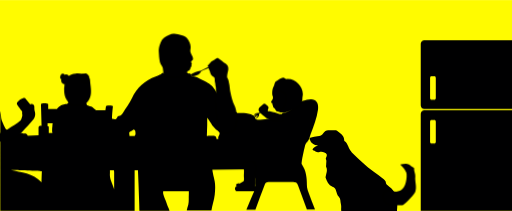
t = 0.00 s
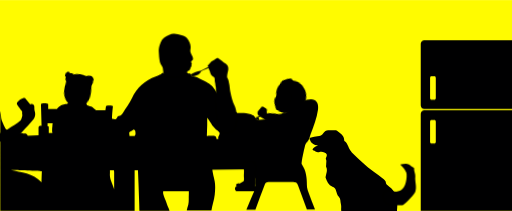
t = 1.50 s
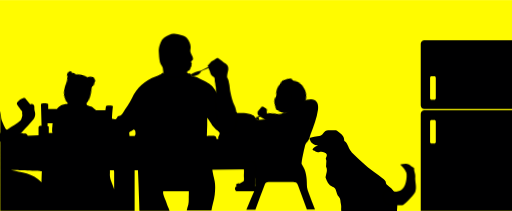
t = 3.00 s
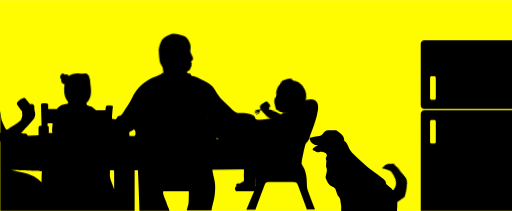
t = 5.25 s
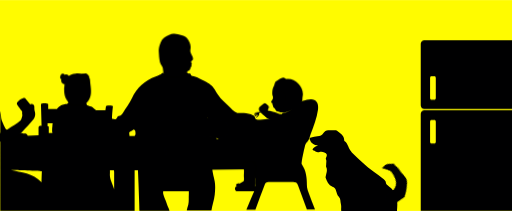
t = 6.75 s
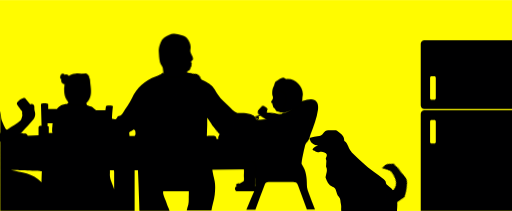
t = 8.25 s

The animated SVG that drew these frames (rendered in a browser with its animation timeline set to each time). Animation: 9 CSS @keyframes rules; frames cover the first 8.25 s, repeats indefinitely.

<?xml version="1.0" encoding="utf-8"?>
<!-- Generator: Adobe Illustrator 27.0.0, SVG Export Plug-In . SVG Version: 6.00 Build 0)  -->
<svg version="1.1" xmlns="http://www.w3.org/2000/svg" xmlns:xlink="http://www.w3.org/1999/xlink" x="0px" y="0px"
	 viewBox="0 0 170 70" style="enable-background:new 0 0 170 70;" xml:space="preserve">
<style type="text/css">
	.st2{fill:#FFFB00;}
	.st3{fill:#000001;}
	#dogtail {
		transform-origin: 130px 67px;
		animation: dogtail 0.5s infinite;
		animation-timing-function: ease-in-out;
	}
	@keyframes dogtail {
		0% { transform: translateY(-2px) rotate(0) scale(100%);}
		50% {transform: translateY(-2px) rotate(-35deg) scale(90%);}
		100% { transform: translateY(-2px) rotate(0) scale(100%);}
	}
	#momhand {
		transform-origin: left bottom;
		animation: momhand 20s infinite;
	}
	@keyframes momhand {
		0% { transform: translate(0, 0) rotate(0);}
		85% { transform: translate(0, 0) rotate(0);}
		90% {transform: translate(1px, -3px) rotate(-15deg);}
		95% {transform: translate(1px, -3px) rotate(-15deg);}
		100% { transform: translate(0, 0) rotate(0);}
	}
	#fahand {
		transform-origin: 75px 40px;
		animation: fahand 12s infinite;
	}
	@keyframes fahand {
		0% { transform: translate(0, 0) rotate(0);}
		35% { transform: translate(0, 0) rotate(0);}
		45% {transform: translate(-3px, 3px) rotate(-80deg);}
		65% {transform: translate(-3px, 3px) rotate(-80deg);}
		75% { transform: translate(0, 0) rotate(0);}
		80% { transform: translate(-1px, -1px) rotate(-5deg);}
		90% { transform: translate(-1px, -1px) rotate(-5deg);}
		95% { transform: translate(0, 0) rotate(0);}
		100% { transform: translate(0, 0) rotate(0);}
	}
	#fahead {
		transform-origin: 57px 24px;
		animation: fahead 12s infinite;
	}
	@keyframes fahead {
		0% { transform: translate(0, 0) rotate(0);}
		75% { transform: translate(0, 0) rotate(0);}
		80% { transform: translate(0, 1px) rotate(5deg);}
		90% { transform: translate(0, 1px) rotate(5deg);}
		95% { transform: translate(0, 0) rotate(0);}
		100% { transform: translate(0, 0) rotate(0);}
	}
	#girhead {
		transform-origin: 25px 34px;
		animation: girhead 10s infinite;
	}
	@keyframes girhead {
		0% { transform: translate(0, 0) rotate(0);}
		35% { transform: translate(-1px, 0) rotate(15deg);}
		55% {transform: translate(0, 0) rotate(0);}
	}
	#girlhair {
		transform-origin: 25px 34px;
		animation: girlhair 10s infinite;
	}
	@keyframes girlhair {
		0% { transform: translate(0, 0) rotate(0);}
		35% { transform: translate(0, 0) rotate(15deg);}
		55% {transform: translate(0, 0) rotate(0);}
	}
	#boyface {
		transform-origin: 96px 36px;
		animation: boyface 14s infinite;
	}
	@keyframes boyface {
		0% { transform: translate(0, 0);}
		10% { transform: translate(1px, 0.5px) rotate(14deg);}
		40% { transform: translate(1px, 0.5px) rotate(14deg);}
		50% { transform: translate(0, 0);}
	}
	#boyhead {
		transform-origin: 96px 36px;
		animation: boyhead 14s infinite;
	}
	@keyframes boyhead {
		0% { transform: translate(0, 0) rotate(0);}
		10% { transform: translate(0, 0.5px) rotate(14deg);}
		40% { transform: translate(0, 0.5px) rotate(14deg);}
		50% { transform: translate(0, 0) rotate(0);}
	}
	#boyhand {
		transform-origin: 93px 39px;
		animation: boyhand 5s infinite;
	}
	@keyframes boyhand {
		0% { transform: translate(0, 0) rotate(0);}
		15% { transform: translate(0, 0) rotate(15deg);}
		30% {transform: translate(0, 0) rotate(-10deg);}
		40% { transform: translate(0, 0) rotate(5deg);}
		60% {transform: translate(0, 0) rotate(-10deg);}
		85% {transform: translate(0, 0) rotate(0);}
	}
</style>
<g id="bg">
	<rect class="st2" width="170" height="70"/>
</g>
<g id="objects">
	<g>
		<g>
			<path class="st3" id="dog" d="M131.8,70h-18.5c-0.1-0.7,0.1-1.5-0.1-2.2c-0.2-0.9-0.1-2-0.7-2.5c-1.1-1.1-0.5-2.7-2.1-3.3c-1.3-0.6-1.9-1.8-2.3-3.1
				c0.1-1.2,0.8-2.3,0.2-3.5c-0.1-0.2,0-0.5,0-0.8c0-0.6,0.2-1.2-0.1-1.8c-0.1-0.2,0.1-0.6,0.2-0.8c0.3-0.8,0.1-1-0.7-1.4
				c-0.6-0.3-1.2-0.3-1.8-0.1c-0.4,0.1-0.8,0-1.1-0.2c-0.1-0.1-0.3-0.3-0.5-0.3c-0.6-0.2-0.7-0.4-0.2-0.9c0.4-0.4,0.9-0.5,1.5-0.8
				c-1.3-0.2-2.3-0.6-2.7-1.9c-0.2-0.5-0.1-0.7,0.4-0.8c0.7-0.2,1.4-0.3,2.1-0.4c0.9,0,1.5-0.4,2-1.1c0.4-0.6,1-1,1.8-0.9
				c0.6,0.1,1.3,0,2,0c0.2,0,0.5,0,0.6,0.1c1.1,0.9,2.5,1.5,2.5,3.3c0,0.1,0.1,0.3,0.2,0.3c1.1,0.9,1.2,2.4,2.1,3.4
				c0.1,0.2,0.2,0.4,0.4,0.5c2.3,2.2,4.5,4.4,7.1,6.2c1,0.7,2,1.4,3,2.2c0.4,0.3,1,0.8,1,1.2c0,0.6,0.2,0.7,0.5,1
				c0.4,0.4,0.9,0.7,1.3,1.1c0.7,0.7,1.2,1.6,1.6,2.5l0.1,0.3C132.1,67.3,131.9,68.6,131.8,70z"/>
			<path class="st3" id="dogtail" d="M129.2,70c-0.7-0.2-1.4-0.8-1.7-1.5c-0.3-0.7-0.4-1.5,0-2.2c0.1-0.3,0.3-0.5,0.6-0.7c0.3-0.1,0.6-0.1,0.9-0.1
				c0.9,0,1.8,0,2.7,0.1c0.1,0,0.4-0.1,0.5-0.1c1.1-0.3,1.9-1.1,2.3-2.2c0.4-1.1,0.6-2.4,0.5-3.6c0-0.2-0.1-0.3-0.1-0.5
				c-0.5-1-1.1-1.7-2-2.6c1.1-0.2,2.1-0.5,2.9,0c0.5,0.3,1,0.8,1.6,1.1c0,0,0.1,0.1,0.1,0.1c-0.1,1,0.5,1.8,0.4,2.8
				c-0.2,1.7,0.6,3.4,0,5c-0.4,0.9-2.4,3.2-4.2,4.5c-0.5,0-0.9,0-1.4,0H129.2z"/>
		</g>
	</g>
	<g>
		<path class="st3" id="fridge1" d="M170,13.3h-29.1c-0.6,0-1.2,0.5-1.2,1.2V35c0,0.6,0.5,1.2,1.2,1.2H170V13.3z M144.7,32.6c0,0.3-0.2,0.5-0.5,0.5h-0.9
			c-0.3,0-0.5-0.2-0.5-0.5v-6.8c0-0.3,0.2-0.5,0.5-0.5h0.9c0.3,0,0.5,0.2,0.5,0.5V32.6z"/>
		<path class="st3" id="fridge2" d="M170,36.6h-29.1c-0.6,0-1.2,0.5-1.2,1.2V70H170V36.6z M144.7,47.1c0,0.3-0.2,0.5-0.5,0.5h-0.9c-0.3,0-0.5-0.2-0.5-0.5
			v-6.8c0-0.3,0.2-0.5,0.5-0.5h0.9c0.3,0,0.5,0.2,0.5,0.5V47.1z"/>
	</g>
</g>
<g id="main">
	<path class="st3" id="table" d="M101.2,48.7c0.1-0.6,0.3-1.2,0.8-1.6c0.7-0.7,0.8-1.6,1.1-2.5c1-2.7,2.1-5.4,2.5-8.3c0.3-2.7-1.1-3.9-3.7-3.2
		c-0.8,0.2-1.1,0.3-1.6,0.4c-0.3,0.1-0.6,0.2-1,0.3c-0.2,0-0.4,0.1-0.6,0.2c-0.2,0.1-0.3,0.3-0.4,0.5c-0.4,0.5-0.6,0.6-1,1
		c-0.2,0.2-0.4,0.5-0.6,0.7c-0.2,0.2-0.5,0.4-0.8,0.5c-0.2,0.1-0.5,0.3-0.7,0.4c-0.1,0.1-0.3,0.1-0.4,0.2c-0.2,0-0.3,0-0.5,0
		c-0.3,0.1-0.7,0.3-0.7,0.7c0,0.5-0.4,0.5-0.8,0.6c-2.4,0.5-4.7,1.3-7.2,1.1c-0.4,0-0.8,0-0.9-0.6c-0.1-0.7-0.8-0.9-1.4-1.2
		c-1.5-0.5-3-0.5-4.5-0.4c-1.1-0.4-2.1-1.5-3-2.4c-1.1-1.2-2.4-2.1-3.3-3.5c-2.1-3.4-1.6-3.3-7.1-6c-0.7-0.3-1.5-0.4-1.9-0.6
		c-0.1-0.1-0.2-0.5-0.4-0.6c-0.2-0.1-0.6,0-0.6-0.1c-0.5-0.3-1.1-0.6-1.7-0.8c-0.2-0.1-0.3-0.1-0.5-0.2c-0.2-0.1-0.4-0.2-0.7-0.2
		c-0.6-0.2-1.2-0.2-1.8-0.2c-0.5,0-0.9,0-1.4,0.1c-0.4,0.1-0.9,0.3-1.2,0.6c-0.1,0.1-0.3,0.3-0.4,0.4c-0.2,0.1-0.2,0.2-0.4,0.2
		c0,0.1-0.3-0.1-0.5,0c-0.3,0.2-0.5,0.5-0.9,0.6c-0.5,0.2-0.8,0.4-1.3,0.6c-3.5,1.3-6.2,3.5-7.9,7.2c-0.8,1.7-2,3.2-3,4.9
		c-0.3,0.5-0.7,1-1.4,1c-0.3,0-0.4,0.3-0.5,0.5c-0.3,0.7-0.6,0.6-1.1,0.5c-0.1,0-0.5-0.1-0.6-0.1c-0.1-0.2,0.3-4.2,0.3-4.2
		s-0.5-0.2-1.2-0.2c-0.7,0-1.1,0.2-1.1,0.2L35,36.6l-3,0c0,0-0.7-0.5-1-0.8c-0.5-0.4-1-0.5-1.6-0.7c-0.3-0.1-0.6-0.2-0.6-0.4
		c0-0.3-0.2-0.4-0.1-0.6c0-0.4-0.5-0.8-0.8-1.1c-0.2-0.2-0.3-0.3-0.5-0.5c-0.1-0.1-0.3-0.1-0.5-0.2c-0.5-0.1-1-0.2-1.4-0.3
		c-0.6-0.1-1.3,0-1.8,0.2c-0.6,0.3-1.2,0.8-1,1.4c0.1,0.2,0,0.4,0,0.5c0,0.1-0.2,0.1-0.2,0.1c-0.1,0.1,0,0.2-0.1,0.2
		c-0.1,0.1-0.3,0.1-0.6,0.1c-0.9,0.1-1.7,0.5-2.4,1.1c-0.2,0.2-0.3,0.3-0.5,0.6l-2.9,0v-1.7c-0.3-0.3-2.2-0.3-2.4,0l0.2,7.2
		c0,0-0.3,0-0.5,0c-0.6,0.1-0.5,0.6-0.5,1c0,1.2,0,2.2,0,2.2l-3.6,0.1c0,0-0.2-0.5-0.7-0.7c-0.3-0.1-0.7,0.1-1-0.1
		c-0.9-0.5-2.1-0.1-3.1-0.3s-2-0.4-2.6-1.3c-0.4-0.6-0.7-1.4-1-2.1c-0.6-1.5-0.3-2.1-0.7-3.7V70h44.6c0,0,0-1.7,0-1.7
		c0-3.6,0-7.1,0-10.7c0-0.3,0-1.1,0-1.1l1.1,0c0,0,0.5,11,0.5,13.5l10,0c-0.2-0.8-0.7-1.5-1-2.6c-0.3-1-0.8-1.9-1.1-3
		c-0.1-0.4,0-0.9,0-0.9s0.5,0,0.8,0c1.2,0,7.7,0,7.7,0s0,0.6,0,0.9c-0.1,1.2,0.1,2.4-0.2,3.6c-0.2,0.6-0.4,1.3-0.5,1.9l8.2,0
		c0.2-1.7,0.9-3.3,1.1-5.3c0.2-1.9,0.2-3,0-4.4c-0.2-1.1-0.4-1.6-0.6-2.7c-0.1-0.6-0.2-1.2-0.2-1.2l13.9-0.1c0,0,0,1,0,1.8
		c0,0.8,0.5,1.3,0.5,1.3c-0.1,0.8-0.1,1.6-0.1,2.4h-5.9c-0.5,0-0.9,0.4-0.9,0.9s0.4,0.9,0.9,0.9h5.5c0,0-0.1,0.3-0.4,0.9
		c-0.7,1.7-1.5,3.5-2.2,5.2h3c1-2.7,2-5.5,3.1-8.3c0.2-0.6,0.5-0.9,1.3-0.9c2.7,0,5.4,0,8.1,0c0.8,0,1.3,0.2,1.6,1
		c1,2.7,2,5.4,3,8.1h2.7c-0.8-2.1-1.7-4.2-2.4-6.3c-0.2-0.6-0.3-1.1-0.3-1.7c0-2.4-0.2-4.7-1.6-6.8c-0.3-0.4-0.1-0.8-0.1-1.2
		C100.4,52.2,100.8,50.4,101.2,48.7z M13.8,60.5c-2.9-3.1-6.7-3.3-10.2-4.1c3.2,0.1,10.3,0.4,10.3,0.4S13.8,59.3,13.8,60.5z
		 M17.3,43.5c0,0.2,0.1,0.6,0.1,0.6s-0.3,0-0.6,0h-0.6c0,0,0-1.7,0-1.9c0-0.2-0.1-0.3-0.2-0.3l-0.2,0c0-0.2,0-0.7,0-1
		c0,0,0.4,0,0.9,0c0.3,0,0.8,0,0.8,0s-0.1,0.5-0.1,0.9C17.3,42.4,17.3,42.9,17.3,43.5z M36.5,57.4c0-0.3,0-0.9,0-0.9l1.3,0
		c0,0,0.1,0.4,0.1,0.6c0,1.9,0,3.8,0,5.7C37.4,60.9,36.3,59.5,36.5,57.4z M44.7,45.1H43c0,0-0.1-0.7-0.1-1.1c0.3-0.3,0.8-0.5,1.5-1
		c0.4,0.2,0.6,0.3,0.6,1.4C45,44.9,44.7,45.1,44.7,45.1z M72.5,45.4c-0.1,0.1,0,0.7,0,0.7l-0.6,0c0,0,0-0.6-0.4-0.9
		c-0.4-0.3-2.8-0.1-2.8-0.1s0.1-3.3,0.1-3.6c0-0.7,0-1.4,0-2.4c0.7,1,1.2,1.7,1.7,2.5l1.2,1.4C73.2,44.1,73.2,44.1,72.5,45.4z"/>
	<g>
			<path class="st3" id="momhand" d="M0,44.2c0.9-0.6,1.8-0.7,2.7-1.4c1.1-0.9,3.1-1.7,4.1-2.8c0.4-0.5,0.4-0.9,0.6-1.5c0.1-0.5-0.2-1.1,0-1.5
				c0,0-1.8-2.2-1.8-2.5c0-0.4,0.1-0.7,1-1.4c0.7-0.5,1.3-0.7,1.7-0.6l1.7,2.1c0.1-0.1,0.3-0.2,0.6-0.1c0.4,0.1,0.8,0.3,0.8,0.8
				c0,0.6,0,1.3,0.2,1.8c0.2,0.9,0.1,1.7-0.4,2.4C10,41,8.7,42.3,7.4,43.7c-1,1.1-2.1,1.9-3.4,2.5c-1.3,0.7-2.6,1-4,0.7L0,44.2z"/>
		<g>		
			<path class="st3" id="fahead" d="M54.2,24.1c0.1-0.3-0.1-0.8-0.1-1.2c0-0.8-0.6-1.2-1-2.3c-0.3-1.3-0.3-2.3-0.4-3.7c0-0.5,0.1-1.3,0.3-1.9
				c0.5-1.4,1-2.4,2.1-2.9c1-0.5,1.4-0.8,2.5-0.9c0.8-0.1,1.8,0.3,2.7,0.5c0.8,0.2,1.5,0.6,2,1.2c0.5,0.6,1,1.8,1,2.6
				c0,0.9-0.1,0.7-0.1,1.6c0,0.6,0.9,1.7,0.9,2.3c0,0.7-0.4,0.6-0.6,1c-0.2,0.4,0.2,0.5,0.2,0.7c-0.1,0.3-0.2,0.3-0.1,0.7
				c0,0.3-0.3,0.4-0.4,0.9c0,0.2-0.2,0.5-0.4,0.7c-0.2,0.1-0.4,0.1-0.5,0.3c-0.6,0.6-1.3,1.2-2.1,1.6c-0.7,0.3-1.4,0.3-2.1,0.3
				c-0.7,0-1.4-0.1-2.1-0.2c-0.4-0.1-0.7-0.1-1-0.3C54.8,24.7,54.4,24.4,54.2,24.1z"/>
			<path class="st3" id="fahand" d="M78.7,38c-0.3-1.3-0.5-2.3-0.8-2.9c-0.7-1.4-1.1-3.1-1.4-4.6c-0.2-0.8-0.2-1.8-0.4-2.7c-0.1-0.4-0.2-1-0.3-1.3
				c-0.1-0.3-0.4-0.6-0.4-1c0-0.7,0.3-1.7,0.4-2.4c0.1-0.9-0.2-1.5-0.9-2c-0.8-0.5-1.5-1.2-2.3-1.7c-0.5-0.3-0.6-0.1-1.2,0.3
				c-0.4,0.3-1.2,0.6-1.6,1.1c-0.2,0.2-0.9,0.9-0.9,1.1c0,0.2,0.3,0.2,0.5,0.2l-2.8,1.4c-0.3-0.1-1.1,0.2-1.9,0.5
				c-1,0.4-1.6,0.8-1.5,1.1c0.2,0.3,1.2,0.3,2.1-0.1c0.9-0.4,1.4-1,1.4-1.3c0.9-0.5,1.8-0.8,2.6-1.1c0,0.1,0,0.2,0.1,0.5
				c0.4,0.7,0.4,1.5,0.9,2c0.2,0.2,0.7,0.5,0.9,0.7c0.1,0.1,0.1,0.7,0.1,0.9c0,0.4,0.2,0.9,0.2,1.3c0,0.4,0.2,1,0.2,1.3
				c0,1.4,0.1,2.1,0,3c-0.3,2.6,0.4,4.3,0.4,7.9c0,1.6,0.3,2.1,0.6,2.7c0.1,0.2,1.6,1.7,3.2,1.1c0.3-0.1,1.9-0.4,2.2-1.5
				C78.5,41.1,79,39.3,78.7,38z"/>
		</g>
		<g>	
			<path class="st3" id="girhead" d="M28.6,34.2c0.1-0.1,0.3-0.2,0.4-0.3c1.6-1.9,1.3-4,1-6.2c-0.1-0.8,0-1.5-0.5-2c-0.2-0.2-0.5-0.4-0.8-0.6
				c-0.1-0.1-0.1-0.2-0.3-0.3c-0.4-0.2-0.5-0.1-0.8-0.2c-0.7-0.2-1.5-0.3-2.5-0.2c-2.1,0.1-3.6,1.5-3.7,3.7c0,0.4,0,0.7-0.1,1.1
				c0,0.2,0,0.3,0,0.5c0,1.3,0.2,2.5,1,3.7c0.2,0.3,0.3,0.3,0.3,0.4c0.1,0.2,0.3,0.3,0.5,0.4c0.1,0.1,0.2,0.2,0.3,0.3
				c0.2,0.2,0.5,0.3,0.8,0.3c0.8,0.2,1.6,0.1,2.4,0c0.2,0,0.5,0,0.7-0.1c0.3-0.1,0.6-0.2,0.9-0.3C28.3,34.4,28.5,34.4,28.6,34.2z"/>
			<g id="girlhair">
				<ellipse class="st3" transform="matrix(0.4183 -0.9083 0.9083 0.4183 -11.2978 34.9904)" cx="21.7" cy="26.3" rx="1.7" ry="1.3"/>
				<ellipse transform="matrix(0.2976 -0.9547 0.9547 0.2976 -9.6924 37.5651)" cx="20.7" cy="25.4" rx="1" ry="0.7"/>
				<ellipse transform="matrix(0.6741 -0.7386 0.7386 0.6741 -9.2917 29.4348)" cx="28.7" cy="25.2" rx="0.7" ry="1"/>
				<ellipse transform="matrix(0.8396 -0.5431 0.5431 0.8396 -9.6117 19.4486)" cx="28.1" cy="26" rx="1.3" ry="1.7"/>
			</g>
		</g>
		<g>	
			<path class="st3" id="boyfoot" d="M83.9,62.9c0,0,0,0-0.7,0c-1.2,0-2.3-0.1-3.4-0.4c-0.8-0.2-1.6-0.8-1.4-1.3c0.2-0.5,1-0.2,1.5-0.5
				c0.5-0.3,1.1-0.5,1.1-0.9c0-0.2,0-0.5,0-0.8c-0.1-0.7,0-1.4,0-2c0-0.4,0-0.6,0-0.6c-0.1-0.6-0.2-1.2-0.2-1.8c0-0.2,0-0.5,0.2-0.6
				c0.1-0.1,0.3-0.2,0.5-0.2c0.7-0.2,1.4-0.2,2.1-0.1c0.4,0,0.8,0.1,1.1,0.4c0.3,0.3,0.3,0.8,0.3,1.2c0,1.9-0.1,3.8-0.1,5.7
				C84.8,61.6,84.5,62.9,83.9,62.9z"/>
			<path class="st3" id="boyhead" d="M93.3,37.3c-0.2,0-0.4-0.1-0.6-0.2c-0.4-0.1-0.9-0.1-1.1-0.5c-0.5-1.2-1.7-2.3-0.9-3.9c0.1-0.3-0.1-0.5-0.1-0.7
				c-0.4-1.2-0.2-2.4,0.3-3.4c0.3-0.6,0.3-1.6,1-1.8c0.9-0.3,1.7-1.7,3-0.6c0.1,0.1,0.3,0,0.5,0c2.8-0.2,5.6,2.9,5.1,5.6
				c-0.1,0.6-0.1,1-0.1,1.2c-0.1,0.9-0.7,2.1-2.4,3C96.2,36.8,94.8,37.5,93.3,37.3z"/>
			<path class="st3" id="boyface" d="M90.4,33.2c-0.1,0.1-0.2,0.3-0.3,0.4c-0.1,0.1-0.1,0.4,0,0.5c0.1,0.1,0.4,0.1,0.5,0.3c-0.2,0.2-0.1,0.6,0.1,0.7
		c-0.1,0.2,0,0.4,0.1,0.5c0.1,0.1,0.3,0.2,0.5,0.3c0.2,0.1,0.4,0.5,0.6,0.6c0.7,0.4,1.5-0.3,2-0.8c0.5-0.5,0.8-1.3,0.9-2.1
		c0.1-0.5,0.1-1,0.1-1.5c0-0.3,0-0.6-0.2-0.9c-0.1-0.2-0.4-0.4-0.6-0.5c-0.5-0.3-1.1-0.7-1.7-0.8c-0.7-0.1-1.7,0.2-1.8,0.9
		c-0.1,0.5,0.1,1.1,0.1,1.6c0,0-0.1,0.1-0.5,0.1c0,0,0.5,0,0.5,0.1C90.6,32.9,90.5,33,90.4,33.2z"/>
			<path class="st3" id="boyhand" d="M92.8,37.8c-1.1-0.4-1.8-0.6-3.2-0.9c-0.3-0.1-0.7,0.1-0.7-0.2c0-0.3,0.1-0.5,0.2-0.7c0.1-0.2,0.1-0.5-0.1-0.7
				c-0.1-0.1-0.1-0.1-0.2-0.2c-0.3-0.2-0.6-0.7-1-0.7c-0.3,0-0.5,0.2-0.7,0.4c-0.2,0.2-0.4,0.3-0.6,0.5c-0.2,0.1-0.3,0.3-0.5,0.5
				c-0.2,0.4-0.2,0.9,0.1,1.3c0,0,0.1,0.1,0.1,0.1c-0.1,0.1-0.2,0.2-0.3,0.2c-0.1,0.1-0.1,0.1-0.2,0.1c-0.1,0-0.1,0-0.2,0
				c-0.3,0-0.5,0.1-0.8,0.2c-0.1,0.1-0.4,0.4-0.3,0.6c0.2-0.1,0.5-0.3,0.6-0.4c0.1,0,0.3,0,0.2,0.1c0,0.1-0.1,0.1-0.2,0.1
				c-0.2,0.1-0.3,0.2-0.5,0.4c0,0,0,0,0,0.1c0,0,0,0.1,0,0.1c0,0.1,0.1,0.1,0.2,0.1s0.2-0.1,0.2-0.1c0.1-0.1,0.3-0.2,0.4-0.3
				c0.1-0.1,0.1-0.1,0.2,0c0.1,0.1,0,0.2-0.1,0.3c-0.1,0.1-0.3,0.3-0.4,0.4c0,0.1,0.1,0.1,0.2,0.1s0.2-0.1,0.2-0.1
				c0.2-0.1,0.4-0.3,0.5-0.5c0.1-0.2,0.2-0.5,0.1-0.7c0,0,0-0.1,0-0.1c0,0,0-0.1,0.1-0.1c0.1-0.1,0.2-0.2,0.3-0.2c0,0,0.1,0.1,0.1,0.1
				c0.3,0.3,1.2,1,1.6,1.3c1.4,1.1,3.3,1.4,5.1,1.4c0.1,0,0.2,0,0.4,0c0.3-0.1,0.5-0.5,0.6-0.8c0.1-0.3,0.1-0.6,0.1-0.9
				C94.4,37.3,93.5,38,92.8,37.8z"/>
		</g>
	</g>
</g>
</svg>
